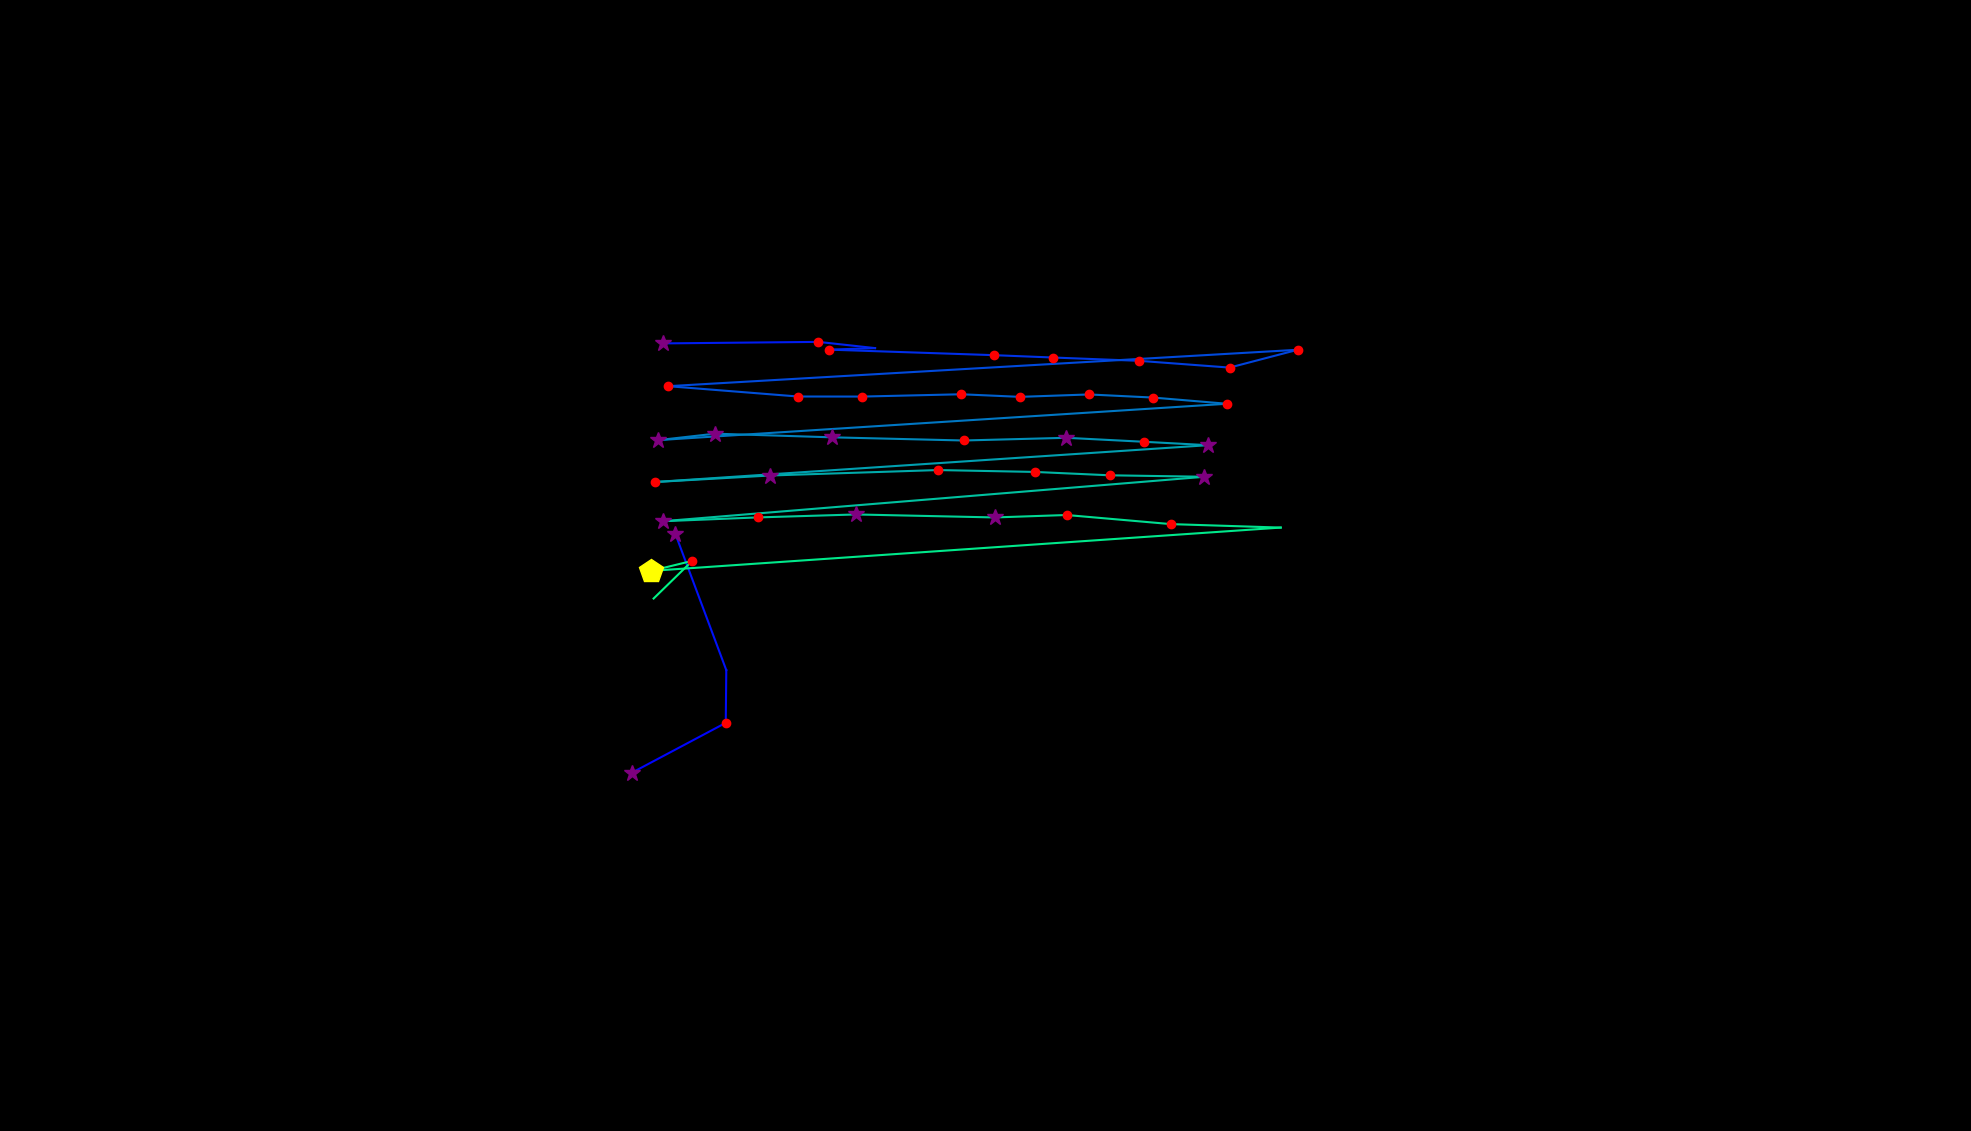

Source data for this figure (header and first rows):
, fixation_id, timestamp, avg_gaze_x, avg_gaze_y, duration
0, 100.0, 30050, 1060, 360.9, 36.15
1, 138.0, 41883, 820.6, 465.3, 277.1
2, 139.0, 42304, 942.5, 530, 120.5
3, 140.0, 42461, 943.2, 598.5, 96.39
4, 141.0, 42774, 877.2, 775.2, 373.5
5, 147.0, 44786, 861, 1023, 253
6, 148.0, 45063, 1063, 1025, 216.9
7, 149.0, 45304, 1136, 1017, 96.39
8, 150.0, 45425, 1077, 1015, 192.8
9, 151.0, 45654, 1291, 1008, 216.9
10, 152.0, 45895, 1368, 1005, 241
11, 153.0, 46256, 1480, 1000, 120.5
12, 154.0, 46533, 1597, 991.4, 132.5
13, 155.0, 46774, 1685, 1015, 228.9
14, 156.0, 47100, 867.8, 967.3, 132.5
15, 157.0, 47329, 1036, 953.9, 228.9
16, 158.0, 47582, 1120, 953.8, 132.5
17, 159.0, 47738, 1248, 956.8, 216.9
18, 160.0, 47979, 1325, 953.4, 144.6
19, 161.0, 48148, 1414, 956.6, 168.7
20, 162.0, 48341, 1497, 952.5, 144.6
21, 163.0, 48534, 1593, 944.5, 168.7
22, 164.0, 48823, 855, 897.3, 313.3
23, 165.0, 49160, 928.6, 905.6, 289.2
24, 166.0, 49522, 1080, 900.9, 265.1
25, 167.0, 49811, 1252, 896.8, 132.5
26, 168.0, 50064, 1385, 900.3, 265.1
27, 169.0, 50377, 1485, 895.1, 156.6
28, 170.0, 50558, 1569, 890.7, 301.2
29, 171.0, 50968, 851.1, 842.9, 204.8
30, 172.0, 51196, 999.6, 851.3, 313.3
31, 173.0, 51534, 1218, 858.4, 120.5
32, 174.0, 51715, 1344, 855.9, 216.9
33, 175.0, 51956, 1441, 851.6, 132.5
34, 176.0, 52112, 1564, 849.7, 277.1
35, 177.0, 52474, 860.6, 791.9, 301.2
36, 178.0, 52799, 983.9, 796.9, 144.6
37, 179.0, 52980, 1112, 800.7, 301.2
38, 180.0, 53365, 1292, 796.8, 349.4
39, 181.0, 53739, 1385, 800, 228.9
40, 182.0, 53992, 1521, 788.2, 204.8
41, 183.0, 54365, 1663, 783.7, 48.2
42, 184.0, 54630, 845.7, 727.4, 457.9
43, 185.0, 55112, 899.1, 740.5, 241
44, 186.0, 55377, 848.9, 691.5, 12.05
